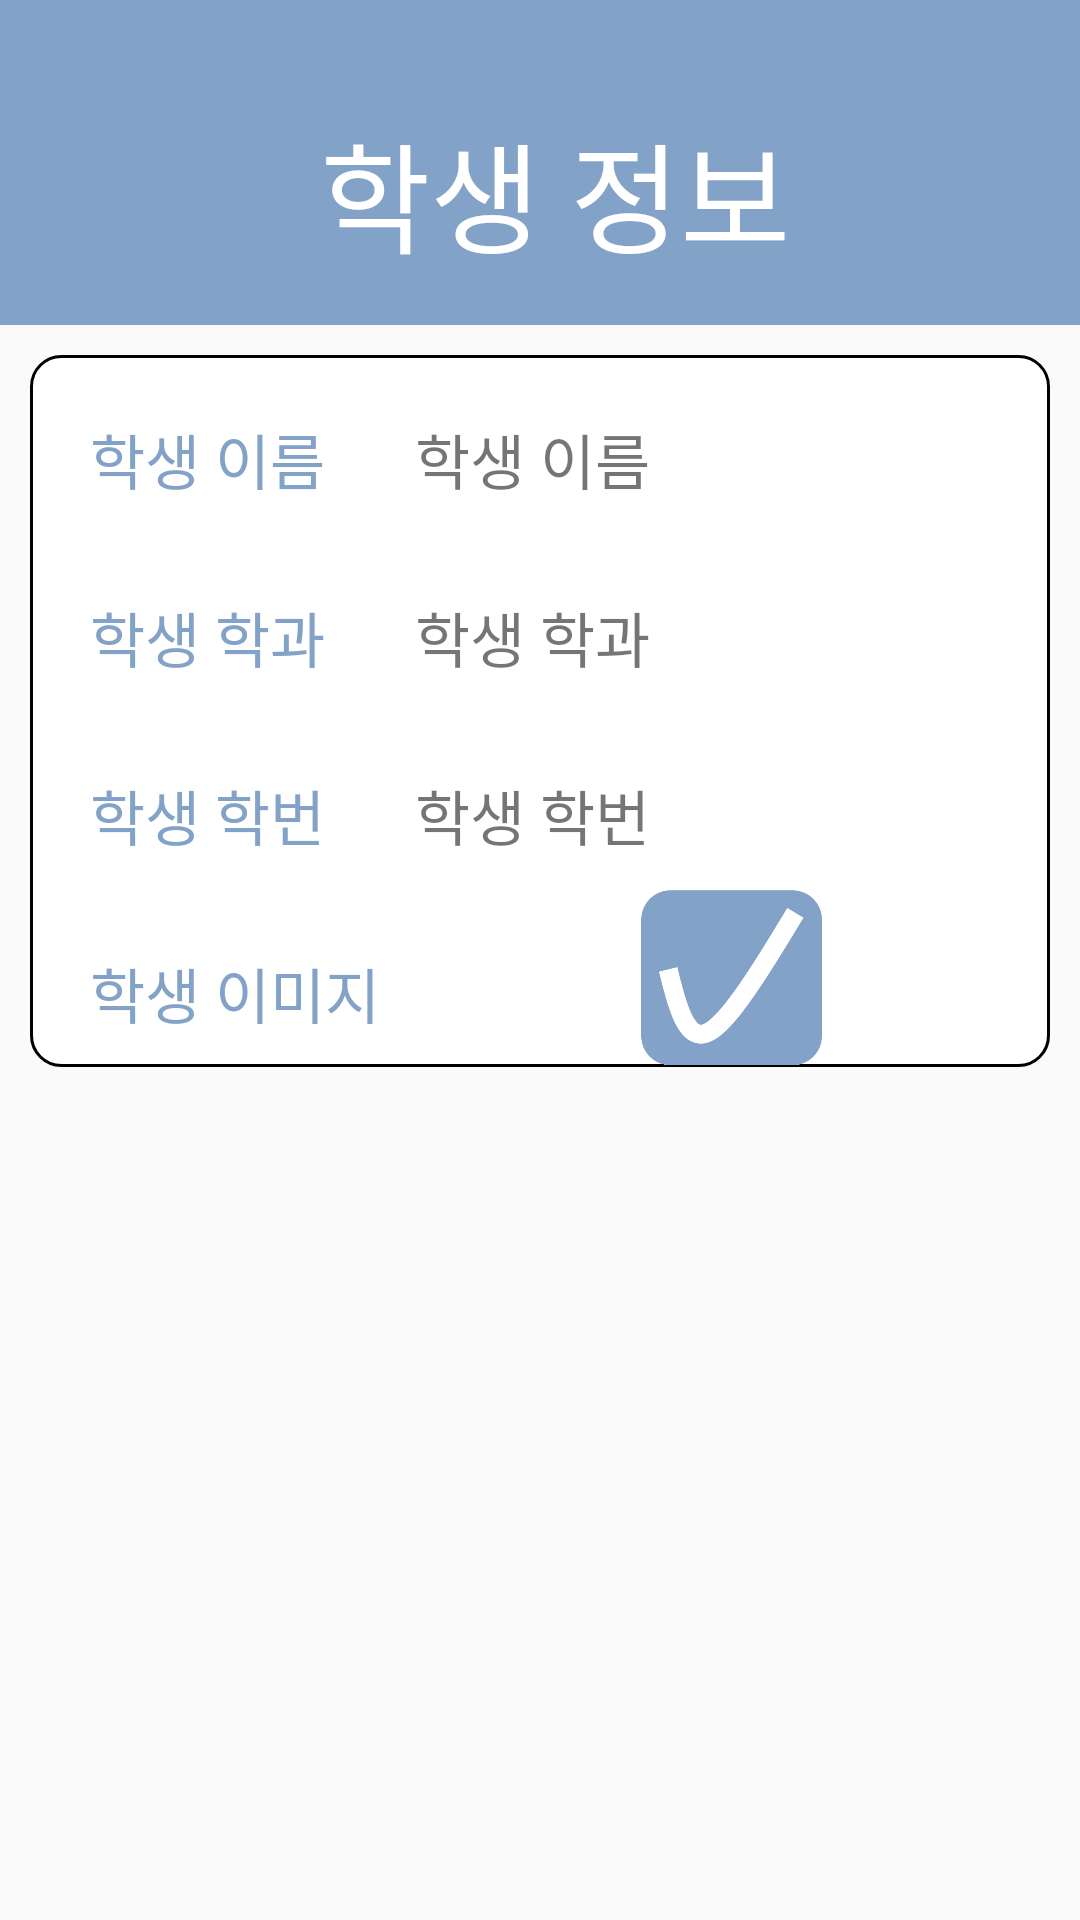

The Android layout XML behind this screen, and the referenced resources:
<!-- AndroidManifest.xml: application theme Theme.MyApplication -->
<!-- res/layout/student_info.xml -->
<?xml version="1.0" encoding="utf-8"?>
<LinearLayout xmlns:android="http://schemas.android.com/apk/res/android"
    xmlns:app="http://schemas.android.com/apk/res-auto"
    xmlns:tools="http://schemas.android.com/tools"
    android:layout_width="match_parent"
    android:layout_height="match_parent"
    android:screenOrientation="portrait"
    tools:context=".SignupActivity"
    android:orientation="vertical">

    <LinearLayout
        android:layout_width="match_parent"
        android:layout_height="wrap_content"
        android:id="@+id/sinfo_layout1"
        android:orientation="horizontal"
        android:background="@color/main_b"
        android:gravity="center">


        <TextView
            android:layout_width="wrap_content"
            android:layout_height="wrap_content"
            android:id="@+id/sinfo_txt1"
            android:textSize="40sp"
            android:fontFamily="@font/nanum"
            android:text="학생 정보"
            android:textColor="@color/white"
            android:layout_marginStart="10dp"
            android:layout_marginTop="30dp"
            android:layout_marginBottom="20dp" />

    </LinearLayout>

    <ScrollView
        android:layout_width="match_parent"
        android:layout_height="match_parent"
        android:id="@+id/sinfo_scroll">

        <LinearLayout
            android:id="@+id/sinfo_layout2"
            android:layout_width="match_parent"
            android:layout_height="wrap_content"
            android:orientation="vertical"
            android:background="@drawable/info_layout"
            android:layout_margin="10dp">

            <LinearLayout
                android:id="@+id/sinfo_layout3"
                android:layout_gravity="center"
                android:layout_width="match_parent"
                android:layout_height="wrap_content"
                android:orientation="horizontal">

                <TextView
                    android:id="@+id/student_name1"
                    android:layout_width="wrap_content"
                    android:layout_height="wrap_content"
                    android:textSize="20sp"
                    android:textColor="@color/main_b"
                    android:layout_marginStart="20dp"
                    android:layout_marginTop="20dp"
                    android:layout_marginBottom="10dp"
                    android:layout_marginEnd="10dp"
                    android:text="학생 이름" />

                <TextView
                    android:id="@+id/student_name2"
                    android:layout_width="wrap_content"
                    android:layout_height="wrap_content"
                    android:textSize="20sp"
                    android:layout_marginStart="20dp"
                    android:layout_marginTop="20dp"
                    android:layout_marginBottom="10dp"
                    android:layout_marginEnd="20dp"
                    android:text="학생 이름" />
            </LinearLayout>

            <LinearLayout
                android:id="@+id/sinfo_layout4"
                android:layout_gravity="center"
                android:layout_width="match_parent"
                android:layout_height="wrap_content"
                android:orientation="horizontal">

                <TextView
                    android:id="@+id/student_dept1"
                    android:layout_width="wrap_content"
                    android:layout_height="wrap_content"
                    android:textSize="20sp"
                    android:textColor="@color/main_b"
                    android:layout_marginStart="20dp"
                    android:layout_marginTop="20dp"
                    android:layout_marginBottom="10dp"
                    android:layout_marginEnd="10dp"
                    android:text="학생 학과" />

                <TextView
                    android:id="@+id/student_dept2"
                    android:layout_width="wrap_content"
                    android:layout_height="wrap_content"
                    android:textSize="20sp"
                    android:layout_marginStart="20dp"
                    android:layout_marginTop="20dp"
                    android:layout_marginBottom="10dp"
                    android:layout_marginEnd="20dp"
                    android:text="학생 학과" />
            </LinearLayout>

            <LinearLayout
                android:id="@+id/sinfo_layout5"
                android:layout_gravity="center"
                android:layout_width="match_parent"
                android:layout_height="wrap_content"
                android:orientation="horizontal">

                <TextView
                    android:id="@+id/student_num1"
                    android:layout_width="wrap_content"
                    android:layout_height="wrap_content"
                    android:textSize="20sp"
                    android:textColor="@color/main_b"
                    android:layout_marginStart="20dp"
                    android:layout_marginTop="20dp"
                    android:layout_marginBottom="10dp"
                    android:layout_marginEnd="10dp"
                    android:text="학생 학번" />

                <TextView
                    android:id="@+id/student_num2"
                    android:layout_width="wrap_content"
                    android:layout_height="wrap_content"
                    android:textSize="20sp"
                    android:layout_marginStart="20dp"
                    android:layout_marginTop="20dp"
                    android:layout_marginBottom="10dp"
                    android:layout_marginEnd="20dp"
                    android:text="학생 학번" />
            </LinearLayout>

            <LinearLayout
                android:id="@+id/sinfo_layout6"
                android:layout_gravity="center"
                android:layout_width="match_parent"
                android:layout_height="wrap_content"
                android:orientation="horizontal">

                <TextView
                    android:id="@+id/student_img"
                    android:layout_width="wrap_content"
                    android:layout_height="wrap_content"
                    android:textSize="20sp"
                    android:textColor="@color/main_b"
                    android:layout_marginStart="20dp"
                    android:layout_marginTop="20dp"
                    android:layout_marginBottom="10dp"
                    android:layout_marginEnd="10dp"
                    android:text="학생 이미지" />

                <ImageView
                    android:id="@+id/student_img2"
                    android:layout_width="wrap_content"
                    android:layout_height="match_parent"
                    android:layout_weight="1"
                    app:srcCompat="@drawable/logo" />
            </LinearLayout>


        </LinearLayout>
    </ScrollView>


</LinearLayout>
<!-- resources referenced by this layout -->
<resources>
  <color name="main_b">#83A2C7</color>
  <color name="white">#FFFFFFFF</color>#83A2C7
  <!-- drawable info_layout (drawable) -->
  <?xml version="1.0" encoding="UTF-8"?>
  <shape xmlns:android="http://schemas.android.com/apk/res/android">
      <solid android:color="#ffffff"/>
      <stroke android:width="1dip" android:color="#000000" />
      <corners android:radius="10dip"/>
      <padding android:left="0dip" android:top="0dip" android:right="0dip" android:bottom="0dip" />
  </shape>
  <!-- drawable logo: png bitmap (drawable, 15983 bytes) -->
  <style name="Theme.MyApplication" parent="Theme.AppCompat.Light.DarkActionBar">
          
          <item name="windowNoTitle">true</item>
          <item name="colorPrimary">@color/purple_500</item>
          <item name="colorPrimaryVariant">@color/purple_700</item>
          <item name="colorOnPrimary">@color/white</item>
          
          <item name="colorSecondary">@color/teal_200</item>
          <item name="colorSecondaryVariant">@color/teal_700</item>
          <item name="colorOnSecondary">@color/black</item>
          
          <item name="android:statusBarColor">?attr/colorPrimaryVariant</item>
          
      </style>
  <color name="purple_500">#FF6200EE</color>
  <color name="purple_700">#FF3700B3</color>
  <color name="teal_200">#FF03DAC5</color>
  <color name="teal_700">#FF018786</color>
  <color name="black">#FF000000</color>
</resources>
